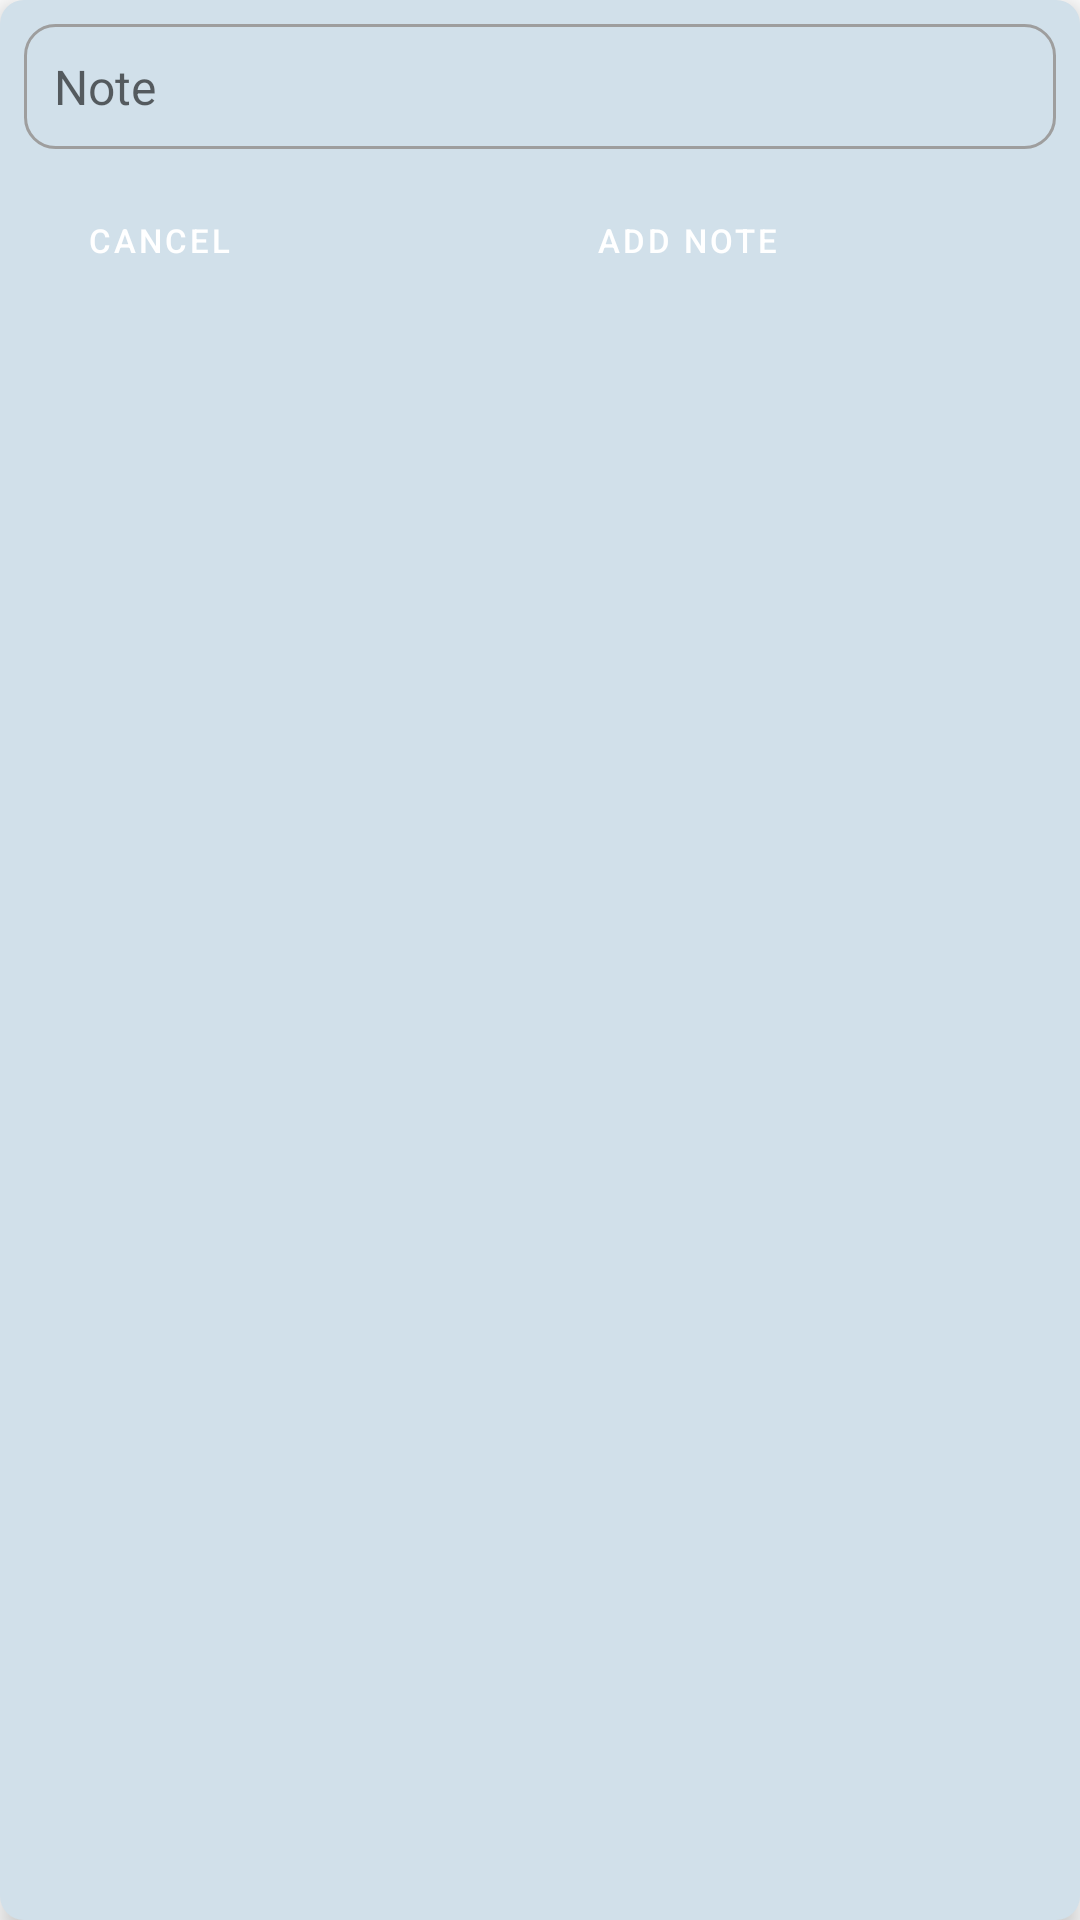

Layout XML and referenced resources for this Android screen:
<!-- AndroidManifest.xml: application theme Theme.StudentScheduler -->
<!-- res/layout/add_note.xml -->
<?xml version="1.0" encoding="utf-8"?>

<LinearLayout xmlns:android="http://schemas.android.com/apk/res/android"
    xmlns:app="http://schemas.android.com/apk/res-auto"
    android:id="@+id/lyt_add_note"
    android:layout_width="match_parent"
    android:layout_height="wrap_content"
    android:background="@drawable/rounded_8"
    android:backgroundTint="#D1E0EA"
    android:orientation="vertical"
    android:translationZ="5dp"
    android:visibility="visible">

    <EditText
        android:id="@+id/et_note"
        android:layout_width="match_parent"
        android:layout_height="wrap_content"
        android:layout_margin="8dp"
        android:autofillHints="None"
        android:background="@drawable/custom_input"
        android:ems="10"
        android:hint="Note"
        android:inputType="textMultiLine"
        android:padding="10dp" />

    <LinearLayout
        style="?android:attr/buttonBarStyle"
        android:layout_width="match_parent"
        android:layout_height="wrap_content"
        android:gravity="center"
        android:orientation="horizontal">

        <Button
            android:id="@+id/btn_cancel_note"
            style="?android:attr/buttonBarButtonStyle"
            android:layout_width="90dp"
            android:layout_height="45dp"
            android:layout_marginStart="8dp"
            android:text="Cancel"
            android:textColor="@color/white"
            android:textSize="11sp"
            app:backgroundTint="@color/deep_red"
            app:cornerRadius="10dp" />

        <Button
            android:id="@+id/btn_add_note"
            style="?android:attr/buttonBarButtonStyle"
            android:layout_width="0dp"
            android:layout_height="45dp"
            android:layout_marginStart="8dp"
            android:layout_marginEnd="8dp"
            android:layout_weight="1"
            android:text="Add Note"
            android:textColor="@color/white"
            android:textSize="11sp"
            app:backgroundTint="@color/blue_primary"
            app:cornerRadius="10dp" />
    </LinearLayout>
</LinearLayout>
<!-- resources referenced by this layout -->
<resources>
  <color name="blue_primary">#1f57c3</color>
  <color name="deep_red">#d9534f</color>
  <color name="white">#FFFFFFFF</color>
  <!-- drawable custom_input (drawable) -->
  <?xml version="1.0" encoding="utf-8"?>
  
  <selector xmlns:android="http://schemas.android.com/apk/res/android">
      <item android:state_enabled="true" android:state_focused="true">
          <shape android:shape="rectangle">
              <solid android:color="@color/transparent" />
              <corners android:radius="10dp" />
              <stroke android:width="1dp" android:color="@color/blue_primary" />
          </shape>
      </item>
      <item android:state_enabled="true">
          <shape android:shape="rectangle">
              <solid android:color="@color/transparent" />
              <corners android:radius="10dp" />
              <stroke android:width="1dp" android:color="@color/gray" />
          </shape>
      </item>
  </selector>
  <!-- drawable rounded_8 (drawable) -->
  <?xml version="1.0" encoding="utf-8"?>
  
  <selector xmlns:android="http://schemas.android.com/apk/res/android">
      <item android:state_pressed="true">
          <shape android:shape="rectangle">
              <solid android:color="#B8423E" />
              <corners android:radius="8dp" />
          </shape>
      </item>
      <item>
          <shape android:shape="rectangle">
              <solid android:color="@color/deep_red" />
              <corners android:radius="8dp" />
          </shape>
      </item>
  </selector>
  <style name="Theme.StudentScheduler" parent="Theme.MaterialComponents.DayNight.DarkActionBar">
          
          <item name="colorPrimary">@color/blue_primary</item>
          <item name="colorPrimaryVariant">@color/blue_primary_dark</item>
          <item name="colorOnPrimary">@color/white</item>
          
          <item name="colorSecondary">@color/teal_200</item>
          <item name="colorSecondaryVariant">@color/teal_700</item>
          <item name="colorOnSecondary">@color/black</item>
          
          <item name="android:statusBarColor">?attr/colorPrimaryVariant</item>
          
          <item name="android:textSize">16sp</item>
      </style>
  <color name="transparent">#00FFFFFF</color>
  <color name="gray">#9E9E9E</color>
  <color name="blue_primary_dark">#174CB1</color>
  <color name="teal_200">#FF03DAC5</color>
  <color name="teal_700">#FF018786</color>
  <color name="black">#FF000000</color>
</resources>
